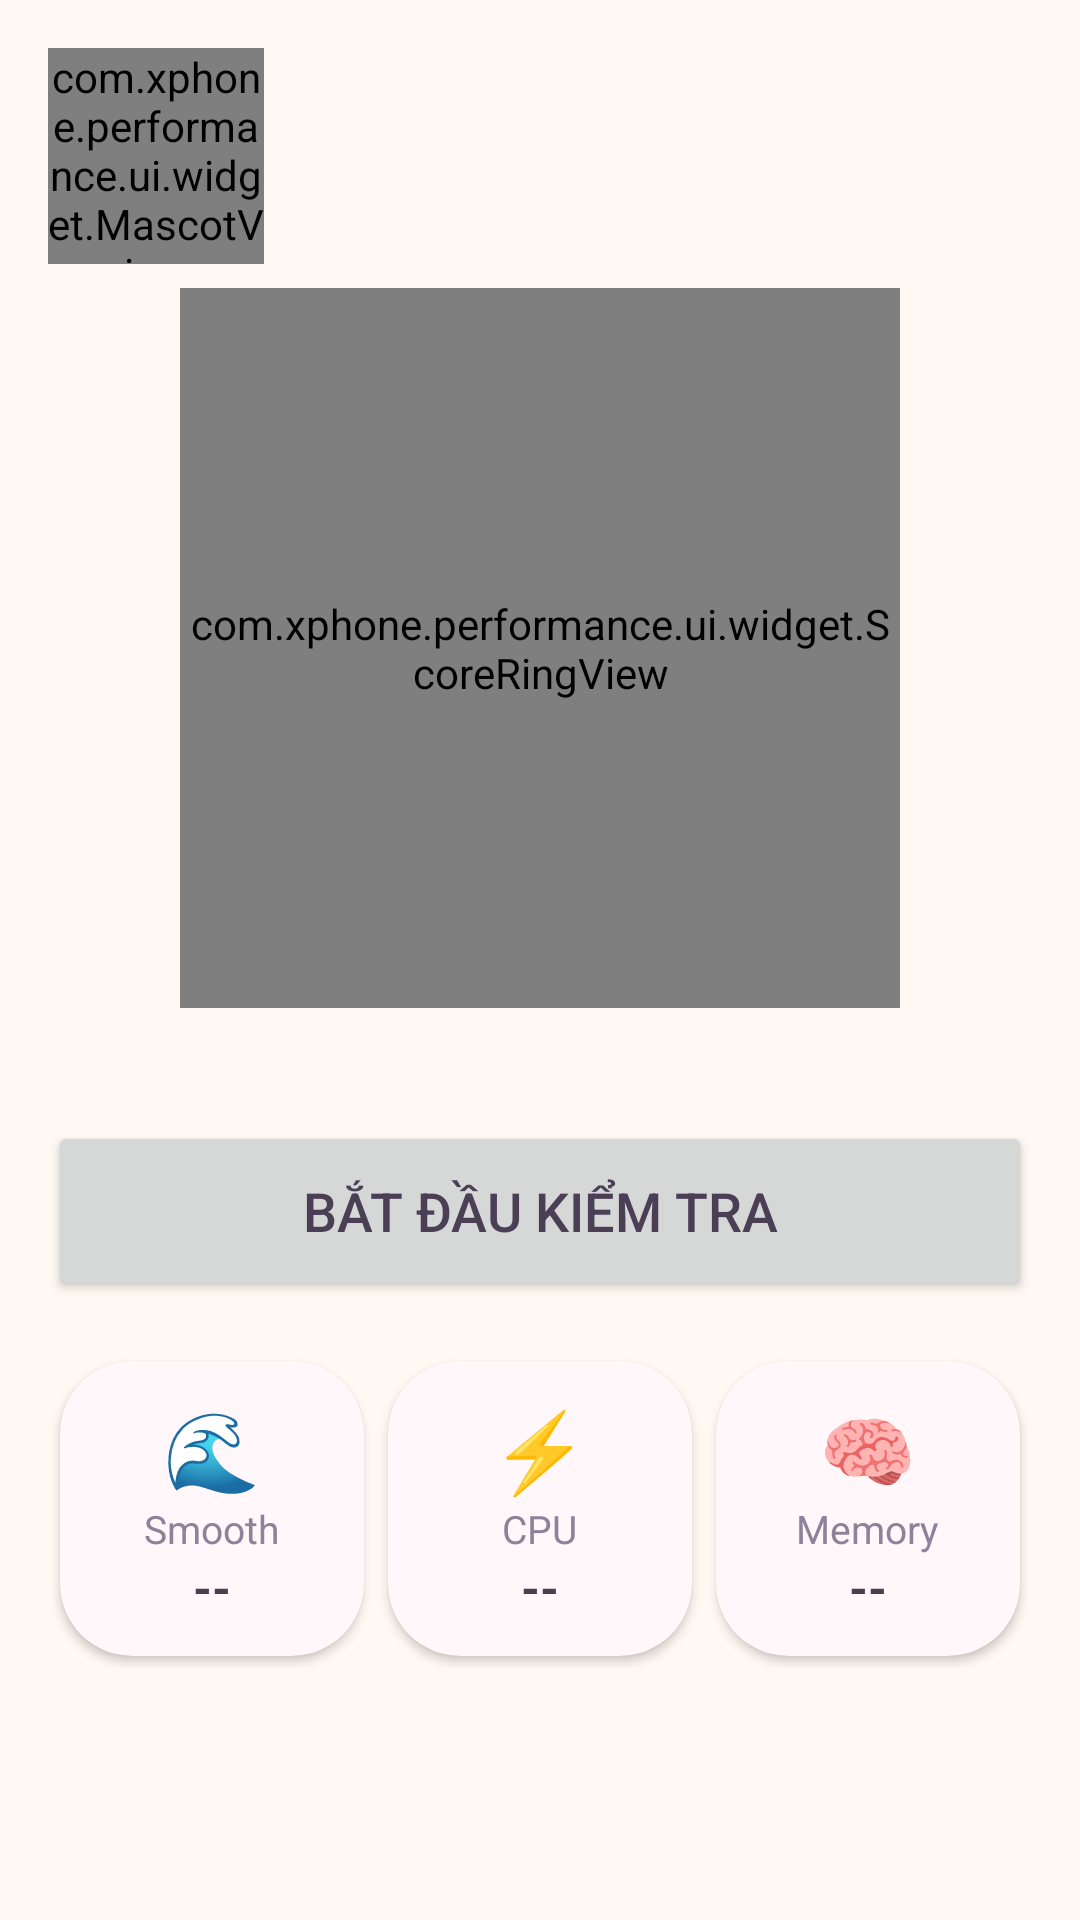

Here is an Android app screen rendered from its layout file. Give the layout XML and the strings, colors and styles it references.
<!-- AndroidManifest.xml: application theme Theme.XPhone_Performance -->
<!-- res/layout/fragment_home.xml -->
<?xml version="1.0" encoding="utf-8"?>
<ScrollView xmlns:android="http://schemas.android.com/apk/res/android"
    xmlns:app="http://schemas.android.com/apk/res-auto"
    android:layout_width="match_parent"
    android:layout_height="match_parent">

    <LinearLayout
        android:layout_width="match_parent"
        android:layout_height="wrap_content"
        android:gravity="center_horizontal"
        android:orientation="vertical"
        android:padding="16dp">

        
        <LinearLayout
            android:layout_width="match_parent"
            android:layout_height="wrap_content"
            android:gravity="center_vertical"
            android:orientation="horizontal">

            <com.xphone.performance.ui.widget.MascotView
                android:id="@+id/homeMascot"
                android:layout_width="72dp"
                android:layout_height="72dp" />

            <TextView
                android:id="@+id/tvGreeting"
                android:layout_width="0dp"
                android:layout_height="wrap_content"
                android:layout_marginStart="12dp"
                android:layout_weight="1"
                android:textColor="@color/xp_text"
                android:textSize="15sp" />
        </LinearLayout>

        
        <com.xphone.performance.ui.widget.ScoreRingView
            android:id="@+id/scoreRing"
            android:layout_width="240dp"
            android:layout_height="240dp"
            android:layout_marginTop="8dp" />

        <TextView
            android:id="@+id/tvLastRun"
            style="@style/XPhone.Caption"
            android:layout_width="wrap_content"
            android:layout_height="wrap_content" />

        <Button
            android:id="@+id/btnStart"
            android:layout_width="match_parent"
            android:layout_height="60dp"
            android:layout_marginTop="20dp"
            android:text="Bắt đầu kiểm tra"
            android:textSize="18sp"
            app:cornerRadius="30dp" />

        
        <LinearLayout
            android:layout_width="match_parent"
            android:layout_height="wrap_content"
            android:layout_marginTop="16dp"
            android:orientation="horizontal">

            <com.google.android.material.card.MaterialCardView
                android:id="@+id/cardSmooth"
                style="@style/XPhone.Card"
                android:layout_width="0dp"
                android:layout_height="wrap_content"
                android:layout_margin="4dp"
                android:layout_weight="1">

                <LinearLayout
                    android:layout_width="match_parent"
                    android:layout_height="wrap_content"
                    android:gravity="center"
                    android:orientation="vertical"
                    android:padding="12dp">

                    <TextView android:layout_width="wrap_content" android:layout_height="wrap_content" android:text="🌊" android:textSize="26sp" />
                    <TextView style="@style/XPhone.Caption" android:layout_width="wrap_content" android:layout_height="wrap_content" android:text="Smooth" />
                    <TextView android:id="@+id/tvSmoothScore" style="@style/XPhone.MetricValue" android:layout_width="wrap_content" android:layout_height="wrap_content" android:text="--" />
                </LinearLayout>
            </com.google.android.material.card.MaterialCardView>

            <com.google.android.material.card.MaterialCardView
                android:id="@+id/cardCpu"
                style="@style/XPhone.Card"
                android:layout_width="0dp"
                android:layout_height="wrap_content"
                android:layout_margin="4dp"
                android:layout_weight="1">

                <LinearLayout
                    android:layout_width="match_parent"
                    android:layout_height="wrap_content"
                    android:gravity="center"
                    android:orientation="vertical"
                    android:padding="12dp">

                    <TextView android:layout_width="wrap_content" android:layout_height="wrap_content" android:text="⚡" android:textSize="26sp" />
                    <TextView style="@style/XPhone.Caption" android:layout_width="wrap_content" android:layout_height="wrap_content" android:text="CPU" />
                    <TextView android:id="@+id/tvCpuScore" style="@style/XPhone.MetricValue" android:layout_width="wrap_content" android:layout_height="wrap_content" android:text="--" />
                </LinearLayout>
            </com.google.android.material.card.MaterialCardView>

            <com.google.android.material.card.MaterialCardView
                android:id="@+id/cardMemory"
                style="@style/XPhone.Card"
                android:layout_width="0dp"
                android:layout_height="wrap_content"
                android:layout_margin="4dp"
                android:layout_weight="1">

                <LinearLayout
                    android:layout_width="match_parent"
                    android:layout_height="wrap_content"
                    android:gravity="center"
                    android:orientation="vertical"
                    android:padding="12dp">

                    <TextView android:layout_width="wrap_content" android:layout_height="wrap_content" android:text="🧠" android:textSize="26sp" />
                    <TextView style="@style/XPhone.Caption" android:layout_width="wrap_content" android:layout_height="wrap_content" android:text="Memory" />
                    <TextView android:id="@+id/tvMemoryScore" style="@style/XPhone.MetricValue" android:layout_width="wrap_content" android:layout_height="wrap_content" android:text="--" />
                </LinearLayout>
            </com.google.android.material.card.MaterialCardView>
        </LinearLayout>
    </LinearLayout>
</ScrollView>
<!-- resources referenced by this layout -->
<resources>
  <color name="xp_text">#4A3F55</color>
  <style name="XPhone.Caption">
          <item name="android:textSize">13sp</item>
          <item name="android:textColor">@color/xp_text_soft</item>
      </style>
  <style name="XPhone.Card" parent="Widget.Material3.CardView.Elevated">
          <item name="cardCornerRadius">24dp</item>
          <item name="cardElevation">2dp</item>
          <item name="cardBackgroundColor">@color/xp_surface</item>
      </style>
  <style name="XPhone.MetricValue">
          <item name="android:textSize">16sp</item>
          <item name="android:textStyle">bold</item>
          <item name="android:textColor">@color/xp_text</item>
          <item name="android:gravity">center</item>
          <item name="android:maxLines">1</item>
      </style>
  <style name="Theme.XPhone_Performance" parent="Base.Theme.XPhone_Performance" />
  <color name="xp_text_soft">#8C8299</color>
  <color name="xp_surface">#FFFFFF</color>
  <style name="Base.Theme.XPhone_Performance" parent="Theme.Material3.Light.NoActionBar">
          <item name="colorPrimary">@color/xp_primary</item>
          <item name="colorOnPrimary">@color/white</item>
          <item name="colorPrimaryContainer">@color/xp_surface_soft</item>
          <item name="colorOnPrimaryContainer">@color/xp_text</item>
          <item name="colorSecondary">@color/xp_secondary</item>
          <item name="colorOnSecondary">@color/white</item>
          <item name="colorSecondaryContainer">@color/xp_surface_soft</item>
          <item name="colorTertiary">@color/xp_accent</item>
          <item name="android:colorBackground">@color/xp_background</item>
          <item name="colorSurface">@color/xp_surface</item>
          <item name="colorOnSurface">@color/xp_text</item>
          <item name="colorOnBackground">@color/xp_text</item>
          <item name="android:windowBackground">@color/xp_background</item>
          <item name="android:textColorPrimary">@color/xp_text</item>
          <item name="android:textColorSecondary">@color/xp_text_soft</item>
      </style>
  <color name="xp_primary">#FF8FAB</color>
  <color name="white">#FFFFFFFF</color>
  <color name="xp_surface_soft">#FFEFF3</color>
  <color name="xp_secondary">#B8A4F4</color>
  <color name="xp_accent">#7FD8BE</color>
  <color name="xp_background">#FFF8F3</color>
</resources>
